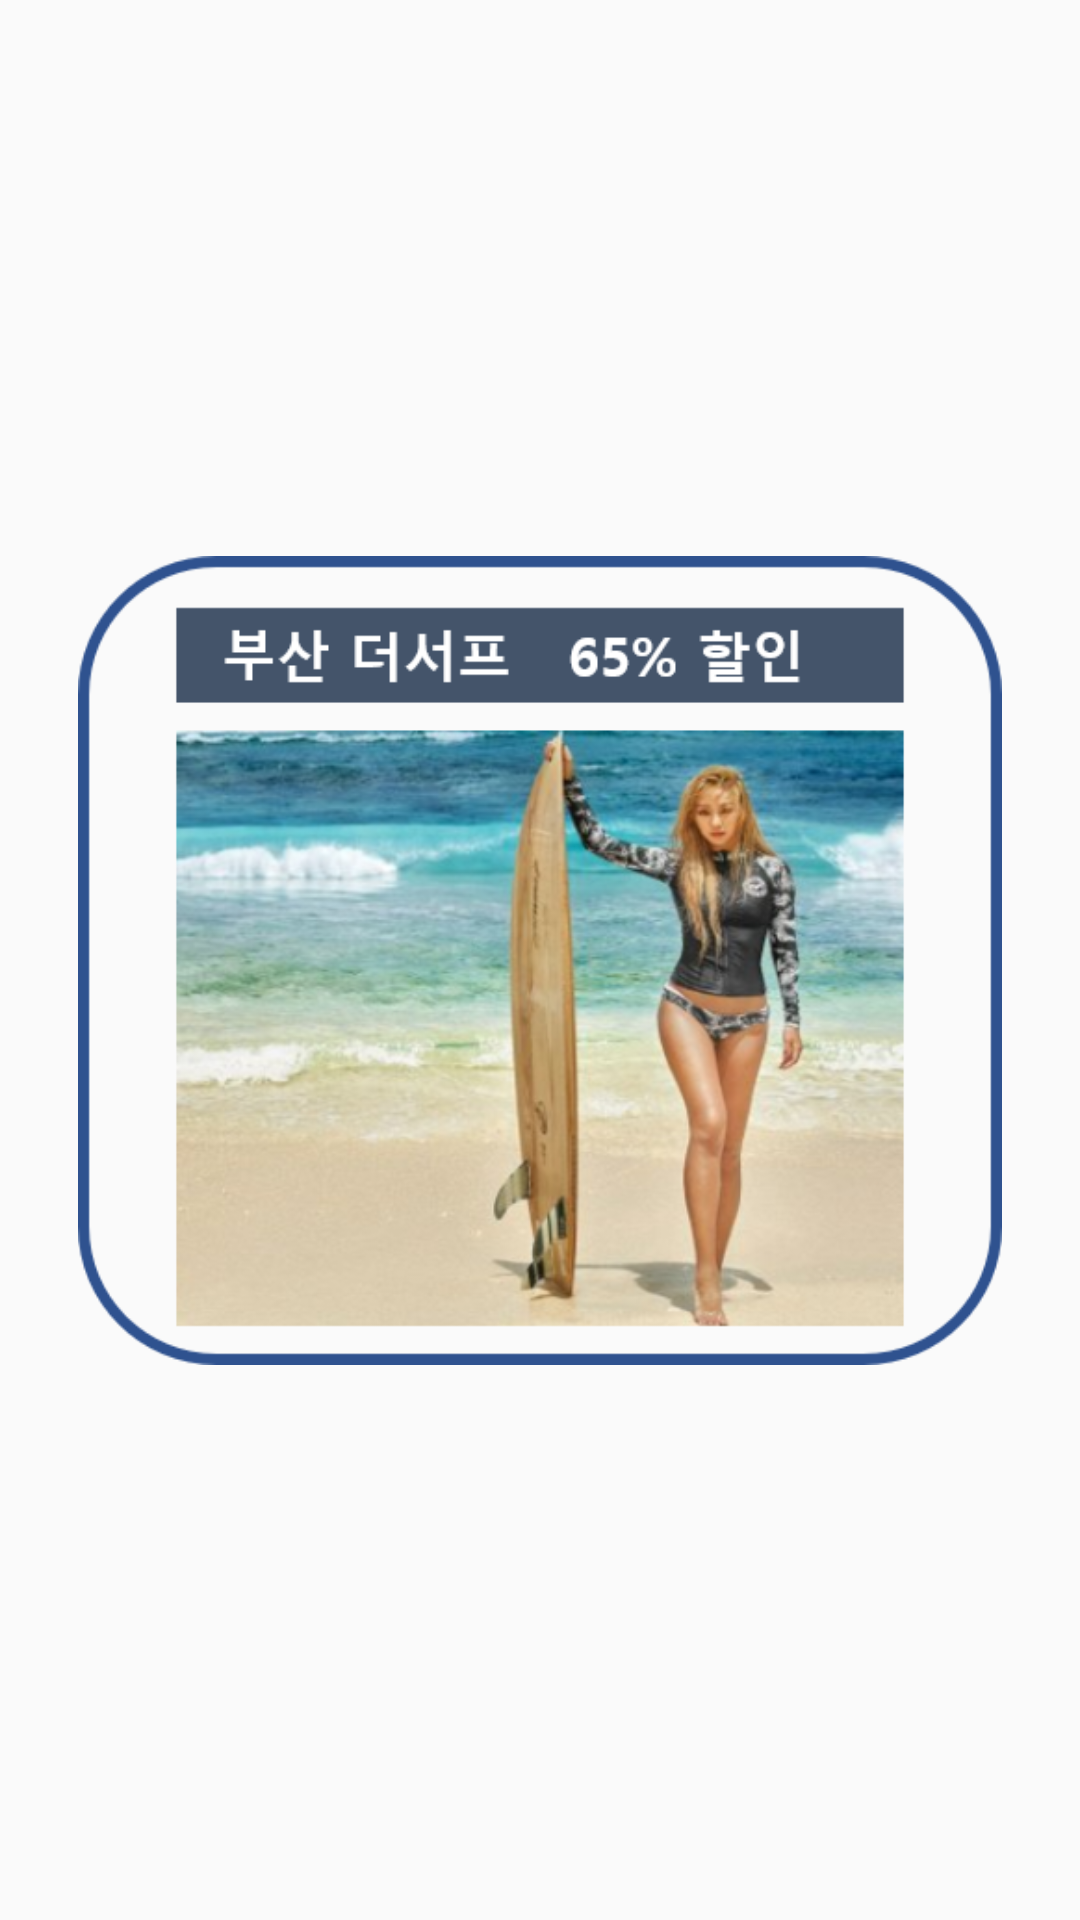

Reconstruct the res/layout file that produces this screen, plus the resources it refers to.
<!-- AndroidManifest.xml: application theme AppTheme -->
<!-- res/layout/frame6.xml -->
<?xml version="1.0" encoding="utf-8"?>
<android.support.constraint.ConstraintLayout
    xmlns:android="http://schemas.android.com/apk/res/android"
    xmlns:app="http://schemas.android.com/apk/res-auto"
    xmlns:tools="http://schemas.android.com/tools"
    android:layout_width="match_parent"
    android:layout_height="match_parent">

    <ImageView
        android:id="@+id/imageView35"
        android:layout_width="308dp"
        android:layout_height="359dp"
        android:layout_marginStart="8dp"
        android:layout_marginLeft="8dp"
        android:layout_marginTop="8dp"
        android:layout_marginEnd="8dp"
        android:layout_marginRight="8dp"
        android:layout_marginBottom="8dp"
        app:layout_constraintBottom_toBottomOf="parent"
        app:layout_constraintEnd_toEndOf="parent"
        app:layout_constraintStart_toStartOf="parent"
        app:layout_constraintTop_toTopOf="parent"
        app:srcCompat="@drawable/thesurf" />
</android.support.constraint.ConstraintLayout>
<!-- resources referenced by this layout -->
<resources>
  <!-- drawable thesurf: png bitmap (drawable, 341322 bytes) -->
  <style name="AppTheme" parent="Theme.AppCompat.Light.NoActionBar">
  
          <item name="colorPrimary">@color/colorPrimary</item>
          <item name="colorPrimaryDark">@color/colorPrimaryDark</item>
          <item name="colorAccent">@color/colorAccent</item>
      </style>
  <color name="colorPrimary">#008577</color>
  <color name="colorPrimaryDark">#050300</color>
  <color name="colorAccent">#e1ea90</color>
</resources>
